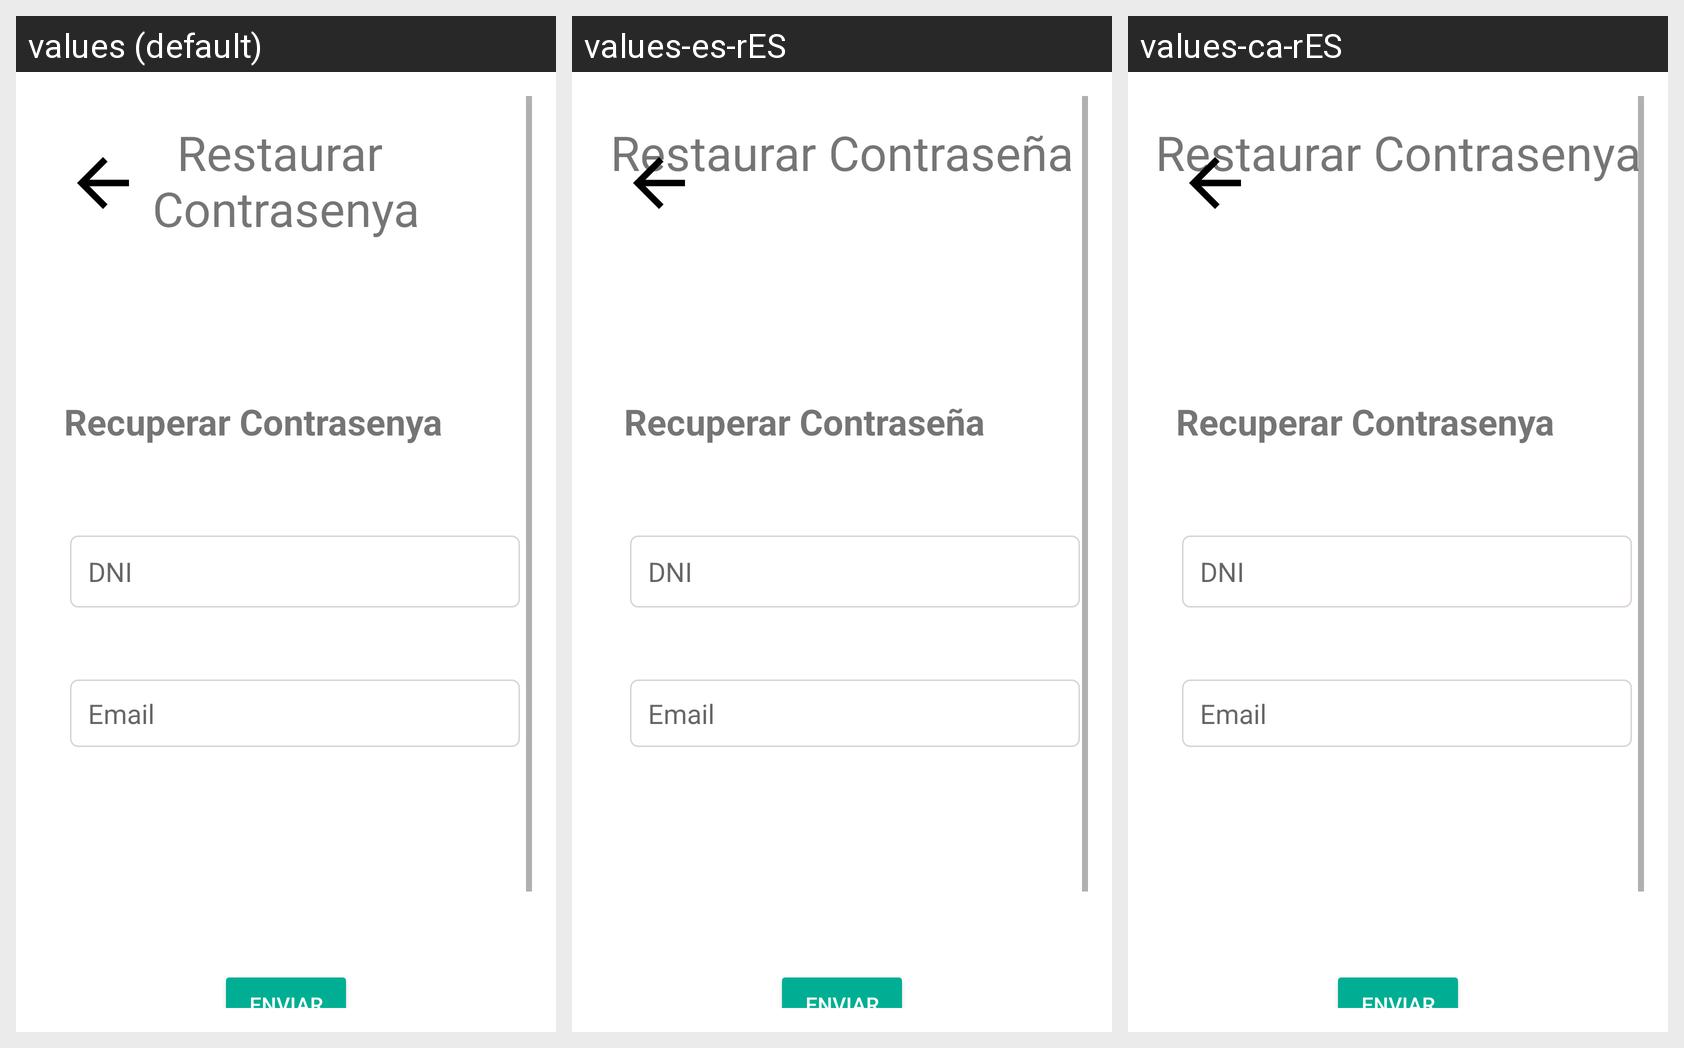

The same Android screen rendered under several of its app's locales, left to right. List the strings drawn on it with the default value and each locale's translation.
Android screen res/layout/activity_restore_password.xml rendered under 3 locales, left to right: values (default), values-es-rES, values-ca-rES. Device: Nexus 5 (rendered at 1080×1920; each locale shown at half size, 540×960, under a caption strip naming it); theme Theme.ProdisComTest.
Strings drawn on this screen, with the default value and each locale's value (text and hints the layout hard-codes, and strings that could not be matched under every locale, appear in the picture but are not listed):

restaurar_ncontrasenya
  values: Restaurar 
      Contrasenya
  values-es-rES: Restaurar Contraseña
  values-ca-rES: Restaurar Contrasenya

prompt_email
  values: DNI
  values-es-rES: DNI
  values-ca-rES: DNI

email
  values: Email
  values-es-rES: Email
  values-ca-rES: Email

enviar
  values: Enviar
  values-es-rES: Enviar
  values-ca-rES: Enviar

recuperar_contrasenya
  values: Recuperar Contrasenya
  values-es-rES: Recuperar Contraseña
  values-ca-rES: Recuperar Contrasenya
